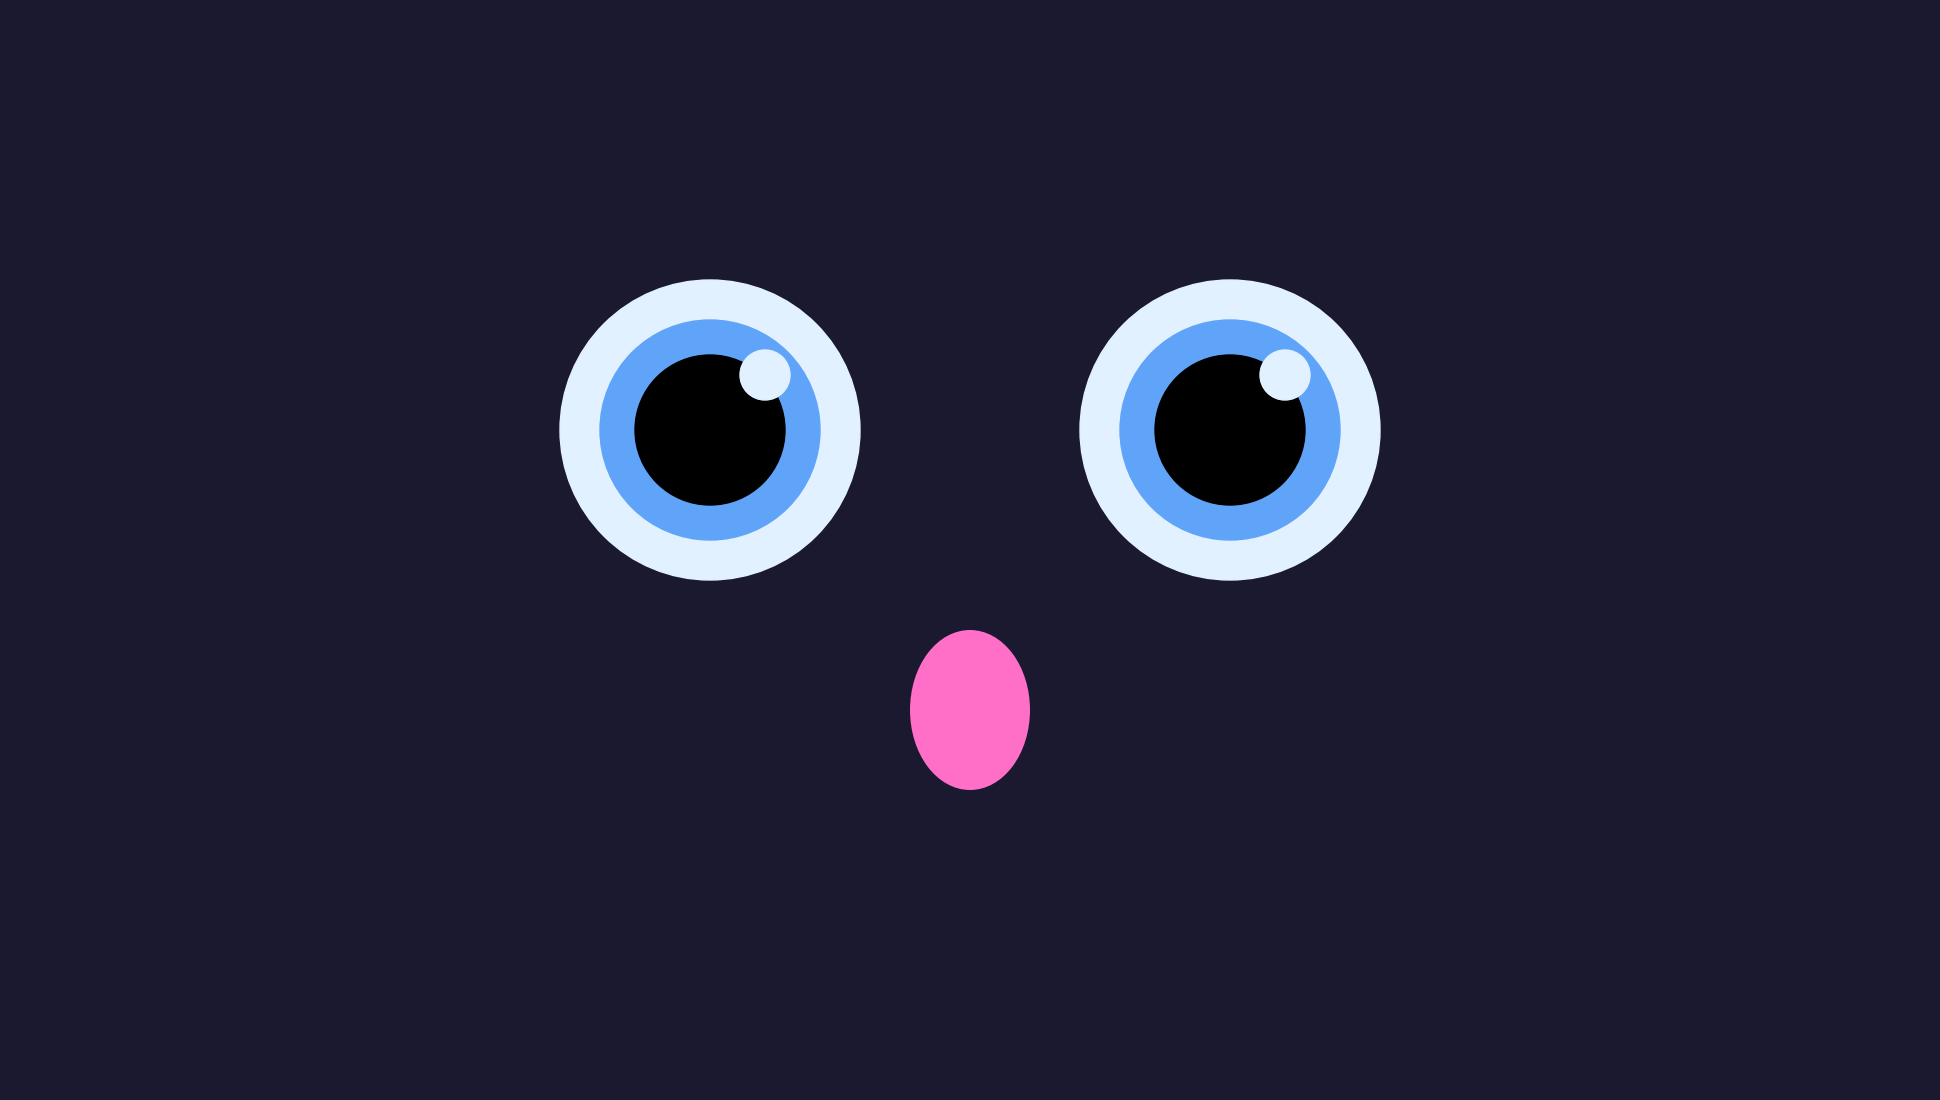

The script that saved this image: (Note: this script raises an exception after producing the figure.)
import matplotlib.pyplot as plt
import matplotlib.patches as patches
from matplotlib.animation import FuncAnimation
import numpy as np

fig, ax = plt.subplots(figsize=(19.2, 10.8), dpi=100)
plt.subplots_adjust(left=0, right=1, top=1, bottom=0)
ax.set_xlim(0, 1920)
ax.set_ylim(0, 1080)
ax.axis('off')
fig.patch.set_facecolor('#1B1930')
ax.set_facecolor('#1B1930')

def draw_eyes():
    for cx, cy in [(700, 660), (1220, 660)]:  # Slight upward position for wide eyes
        ax.add_patch(patches.Circle((cx, cy), 150, color='#E2F1FF'))  # Enlarged outer
        ax.add_patch(patches.Circle((cx, cy), 110, color='#60A4F9'))
        ax.add_patch(patches.Circle((cx, cy), 75, color='black'))
        ax.add_patch(patches.Circle((cx + 55, cy + 55), 25, color='#E2F1FF'))

def draw_mouth():
    ax.add_patch(patches.Ellipse((960, 380), 120, 160, facecolor="#FF6EC7"))  # Open surprised mouth

left_star = ax.plot([], [], marker=(4, 1, 0), markersize=40, color='#D8FFC7')[0]
right_star = ax.plot([], [], marker=(4, 1, 0), markersize=20, color='#D8FFC7')[0]

def update(frame):
    alpha = 0.5 + 0.5 * np.sin(frame * 0.1)
    left_star.set_data(540, 920)
    left_star.set_alpha(alpha)
    right_star.set_data(1390, 930)
    right_star.set_alpha(1 - alpha)
    return left_star, right_star

draw_eyes()
draw_mouth()
ani = FuncAnimation(fig, update, frames=300, interval=16, blit=True)
plt.show()
